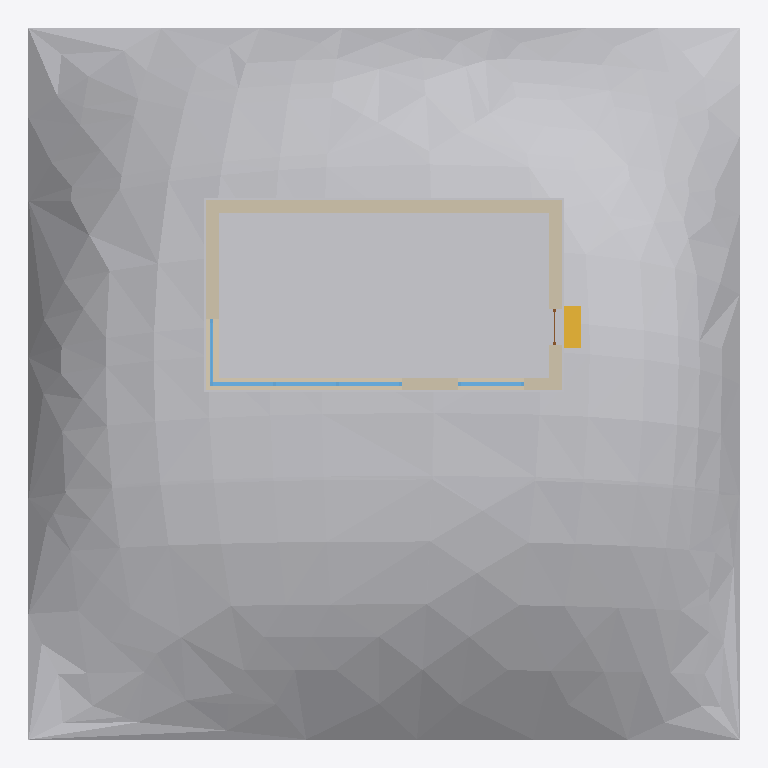
Plan cut of the same IFC building model at storey 'Level 1' (level 0.00 m, cut at 1.40 m), seen from above with north up, elements coloured by IFC class: 5 windows (light blue), 4 walls (beige), 2 other elements (light grey), 1 stair (yellow), 1 door (brown). Cut surfaces are drawn darker.
Extent 20.0 m × 20.0 m × 13.9 m (x, y, z). Storeys (1): Level 1 at 0.00 m. Elements (15): 5 IfcWindow, 4 IfcWallStandardCase, 2 IfcBuildingElementProxy, 2 IfcRoof, 1 IfcDoor, 1 IfcStair.

HEADER;
FILE_DESCRIPTION(('ViewDefinition [CoordinationView_V2.0]'),'2;1');
FILE_NAME('Project Number','2014-05-01T21:39:30',(''),(''),'The EXPRESS Data Manager Version 5.01.0100.02.64','20131024_2115(x64) - Exporter 3.2.0.0 - Alternat','');
FILE_SCHEMA(('IFC2X3'));
ENDSEC;
DATA;
#87=IFCPROJECT('2f0veX5Vj59AhEg6WqGnhO',#41,'Project Number',$,$,'Project Name','Project Status',(#79),#74);
#4949=IFCSITE('1GTlT1qNn8BvB06hac6z86',#41,'Default',$,'',#4948,$,$,.ELEMENT.,(42,21,30,344238),(-71,-3,-35,-194702),0.0,$,$);
#97=IFCBUILDING('1KQonblbj5ceqDFsjirDVX',#41,'',$,$,#32,$,'',.ELEMENT.,$,$,#93);
#106=IFCBUILDINGSTOREY('03MVej4aPDlwpTpVRTxBQY',#41,'Level 1',$,$,#104,$,'Level 1',.ELEMENT.,0.0);
#4554=IFCBUILDINGELEMENTPROXY('3KDyAjP8L0098iEcUqRG1e',#41,'Surface:126725:126725 : Surface:126725:126252',$,'126725 : Surface:126725',#4553,#4550,'126252',.ELEMENT.);
#147=IFCBUILDINGELEMENTPROXY('3aVF8Lr1rA$xK02w2lEfRP',#41,'Footing:Footing:125944:Footing:125944 : Footing:Footing:125944:125946',$,'Footing:125944 : Footing:Footing:125944',#145,#140,'125946',.ELEMENT.);
#4865=IFCWALLSTANDARDCASE('3pxwU_6Kf2TRP152NOvpMr',#41,'North wall',$,'Basic Wall:South wall:126629',#4845,#4863,'126673');
#4797=IFCWALLSTANDARDCASE('153ASl3UT8PQLvB80OnPu1',#41,'South wall',$,'Basic Wall:South wall:126629',#4777,#4795,'126651');
#4596=IFCWALLSTANDARDCASE('2TFqsT3inEZhRVQ$DM4kbk',#41,'West wall',$,'Basic Wall:South wall:126629',#4569,#4594,'126600');
#4724=IFCWALLSTANDARDCASE('2wC66qdy53nwLC1k$67RDT',#41,'East wall',$,'Basic Wall:South wall:126629',#4704,#4722,'126632');
#521=IFCSTAIR('2WQ0KLEAT5HQNuRkPqrELu',#41,' 2269:2269:126003:2269:126003 : 2269:2269:126003:126004',$,' 2269:2269:126003: 2269:2269:126003:126002',#511,$,'126004',.NOTDEFINED.);
#646=IFCWINDOW('3XxJ199ozEPw5XWomTeP2y',#41,' 2449:2449:126027:2449:126027 : 2449:2449:126027:126023',$,'2449:126027 : 2449:2449:126027',#645,#642,'126023',5.249343832021,6.10236220472441);
#967=IFCWINDOW('28WNsXC1XBJezk7EX8_o_N',#41,' 2608:2608:126202:2608:126202 : 2608:2608:126202:126158',$,'2608:126202 : 2608:2608:126202',#966,#963,'126158',5.249343832021,6.10236220472441);
#753=IFCWINDOW('121xOYP7fBDhZidnJV8tEm',#41,' 2502:2502:126086:2502:126086 : 2502:2502:126086:126072',$,'2502:126086 : 2502:2502:126086',#752,#749,'126072',5.249343832021,6.10236220472441);
#860=IFCWINDOW('0ZMlhD_UrA1xGV$YxIeR$L',#41,' 2555:2555:126144:2555:126144 : 2555:2555:126144:126115',$,'2555:126144 : 2555:2555:126144',#859,#856,'126115',5.249343832021,6.10236220472441);
#1074=IFCWINDOW('1gvbO1F7P2PBoZ5QAc3ybL',#41,' 2661:2661:126260:2661:126260 : 2661:2661:126260:126201',$,'2661:126260 : 2661:2661:126260',#1073,#1070,'126201',5.249343832021,0.295275590551181);
#4933=IFCDOOR('2okl0pGUXDIQNrMC_k6RPZ',#41,'2353:2353:126674',$,'2353',#5117,#4927,'126674',7.21784776902887,3.28083989501312);
ENDSEC;